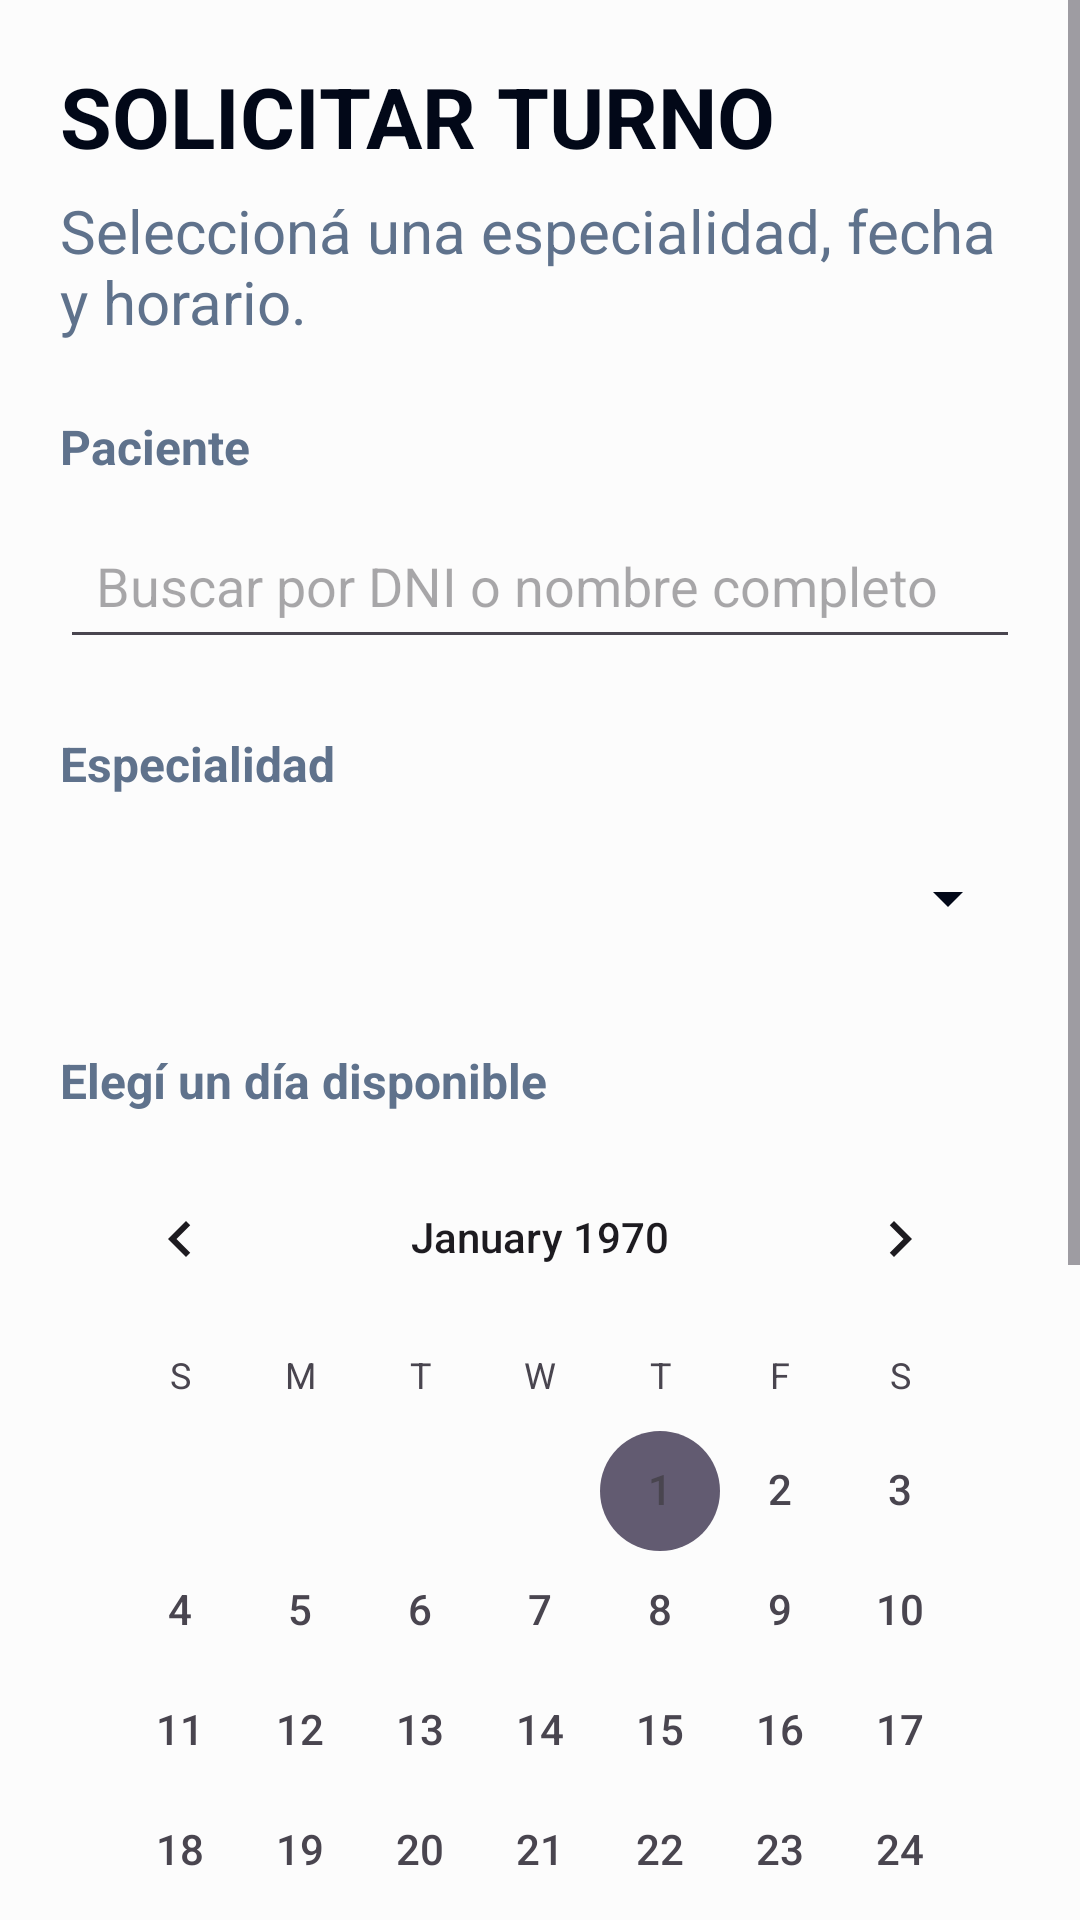

Layout XML and referenced resources for this Android screen:
<!-- AndroidManifest.xml: application theme Theme.ClinicaSePrice -->
<!-- res/layout/activity_solicitar_turno.xml -->
<?xml version="1.0" encoding="utf-8"?>
<ScrollView xmlns:android="http://schemas.android.com/apk/res/android"
    android:layout_width="match_parent"
    android:layout_height="match_parent"
    android:fillViewport="true"
    android:background="@color/white">

    <LinearLayout
        android:layout_width="match_parent"
        android:layout_height="wrap_content"
        android:orientation="vertical"
        android:padding="20dp">

        
        <TextView
            android:layout_width="match_parent"
            android:layout_height="wrap_content"
            android:text="Solicitar turno"
            style="@style/Title"
            android:gravity="start"/>

        <TextView
            android:layout_width="match_parent"
            android:layout_height="wrap_content"
            android:layout_marginTop="6dp"
            android:layout_marginBottom="24dp"
            android:text="Seleccioná una especialidad, fecha y horario."
            style="@style/Subtitle" />

        
        <TextView
            android:layout_width="match_parent"
            android:layout_height="wrap_content"
            android:text="Paciente"
            android:textColor="@color/shadow"
            android:textSize="@dimen/text_body"
            android:textStyle="bold" />

        <AutoCompleteTextView
            android:id="@+id/actvPaciente"
            android:layout_width="match_parent"
            android:layout_height="52dp"
            android:layout_marginTop="8dp"
            android:layout_marginBottom="24dp"
            android:paddingStart="12dp"
            android:paddingEnd="12dp"
            android:hint="Buscar por DNI o nombre completo"
            android:singleLine="true"
            android:inputType="text"
            android:completionThreshold="1"
            android:dropDownHeight="wrap_content" />

        
        <TextView
            android:layout_width="match_parent"
            android:layout_height="wrap_content"
            android:text="Especialidad"
            android:textColor="@color/shadow"
            android:textSize="@dimen/text_body"
            android:textStyle="bold" />

        <Spinner
            android:id="@+id/spEspecialidad"
            android:layout_width="match_parent"
            android:layout_height="52dp"
            android:layout_marginTop="8dp"
            android:layout_marginBottom="24dp"
            android:backgroundTint="@color/black" />

        
        <TextView
            android:layout_width="match_parent"
            android:layout_height="wrap_content"
            android:text="Elegí un día disponible"
            android:textColor="@color/shadow"
            android:textSize="@dimen/text_body"
            android:textStyle="bold" />

        <CalendarView
            android:id="@+id/calendarTurnos"
            android:layout_width="match_parent"
            android:layout_height="wrap_content"
            android:layout_marginTop="8dp"
            android:layout_marginBottom="24dp"
            android:dateTextAppearance="@android:style/TextAppearance.Small" />

        
        <TextView
            android:id="@+id/tvFechaSeleccionada"
            android:layout_width="match_parent"
            android:layout_height="wrap_content"
            android:padding="12dp"
            android:background="@color/blur"
            android:text="Fecha seleccionada: ninguna"
            android:textColor="@color/primary"
            android:textSize="@dimen/text_body"
            android:textStyle="bold" />

        
        <TextView
            android:layout_width="match_parent"
            android:layout_height="wrap_content"
            android:layout_marginTop="24dp"
            android:text="Horarios disponibles"
            android:textColor="#0F172A"
            android:textSize="17sp"
            android:textStyle="bold" />

        <androidx.recyclerview.widget.RecyclerView
            android:id="@+id/rvHorariosDisponibles"
            android:layout_width="match_parent"
            android:layout_height="wrap_content"
            android:nestedScrollingEnabled="false"
            android:clipToPadding="false"
            android:paddingBottom="8dp" />



        
        <Button
            android:id="@+id/btnConfirmarTurno"
            android:layout_width="match_parent"
            android:layout_height="wrap_content"
            android:layout_marginBottom="10dp"
            android:minHeight="52dp"
            android:text="Confirmar turno"
            android:textColor="@color/white"
            android:textAllCaps="false"
            android:backgroundTint="@color/primary"
            android:enabled="false" />

        <Button
            android:id="@+id/btnVolverTurnos"
            android:layout_width="match_parent"
            android:layout_height="wrap_content"
            android:minHeight="48dp"
            android:text="Volver"
            android:textColor="@color/primary"
            android:textAllCaps="false"
            style="@style/ButtonSecondary"/>

    </LinearLayout>

</ScrollView>
<!-- resources referenced by this layout -->
<resources>
  <color name="black">#020818</color>
  <color name="blur">#E0F2FE</color>
  <color name="primary">#0F4C81</color>
  <color name="shadow">#5f728c</color>
  <color name="white">#FCFCFC</color>
  <dimen name="text_body">16sp</dimen>
  <style name="ButtonSecondary">
          <item name="android:layout_width">match_parent</item>
          <item name="android:layout_height">wrap_content</item>
  
          <item name="background">@drawable/bg_button_secondary</item>
          <item name="android:textSize">@dimen/text_button</item>
          <item name="android:textStyle">bold</item>
          <item name="android:textColor">@color/primary</item>
          <item name="android:backgroundTint">@color/white</item>
  
          <item name="android:gravity">center</item>
          <item name="android:padding">@dimen/spacing_xs</item>
  
      </style>
  <style name="Subtitle">
          <item name="android:textColor">@color/shadow</item>
          <item name="android:textSize">@dimen/text_subtitle</item>
      </style>
  <style name="Title">
          <item name="android:textColor">@color/black</item>
          <item name="android:textSize">@dimen/text_title</item>
          <item name="textAllCaps">true</item>
          <item name="android:textStyle">bold</item>
          <item name="android:gravity">center</item>
      </style>
  <style name="Theme.ClinicaSePrice" parent="Base.Theme.ClinicaSePrice" />
  <!-- drawable bg_button_secondary (drawable) -->
  <?xml version="1.0" encoding="utf-8"?>
  <shape xmlns:android="http://schemas.android.com/apk/res/android"
      android:shape="rectangle">
  
      <solid android:color="@android:color/transparent" />
  
      <stroke
          android:width="2dp"
          android:color="@color/primary" />
  
      <corners android:radius="12dp" />
  
  </shape>
  <dimen name="text_button">16sp</dimen>
  <dimen name="spacing_xs">8dp</dimen>
  <dimen name="text_subtitle">20sp</dimen>
  <dimen name="text_title">28sp</dimen>
  <style name="Base.Theme.ClinicaSePrice" parent="Theme.Material3.DayNight.NoActionBar">
          
          
      </style>
</resources>
